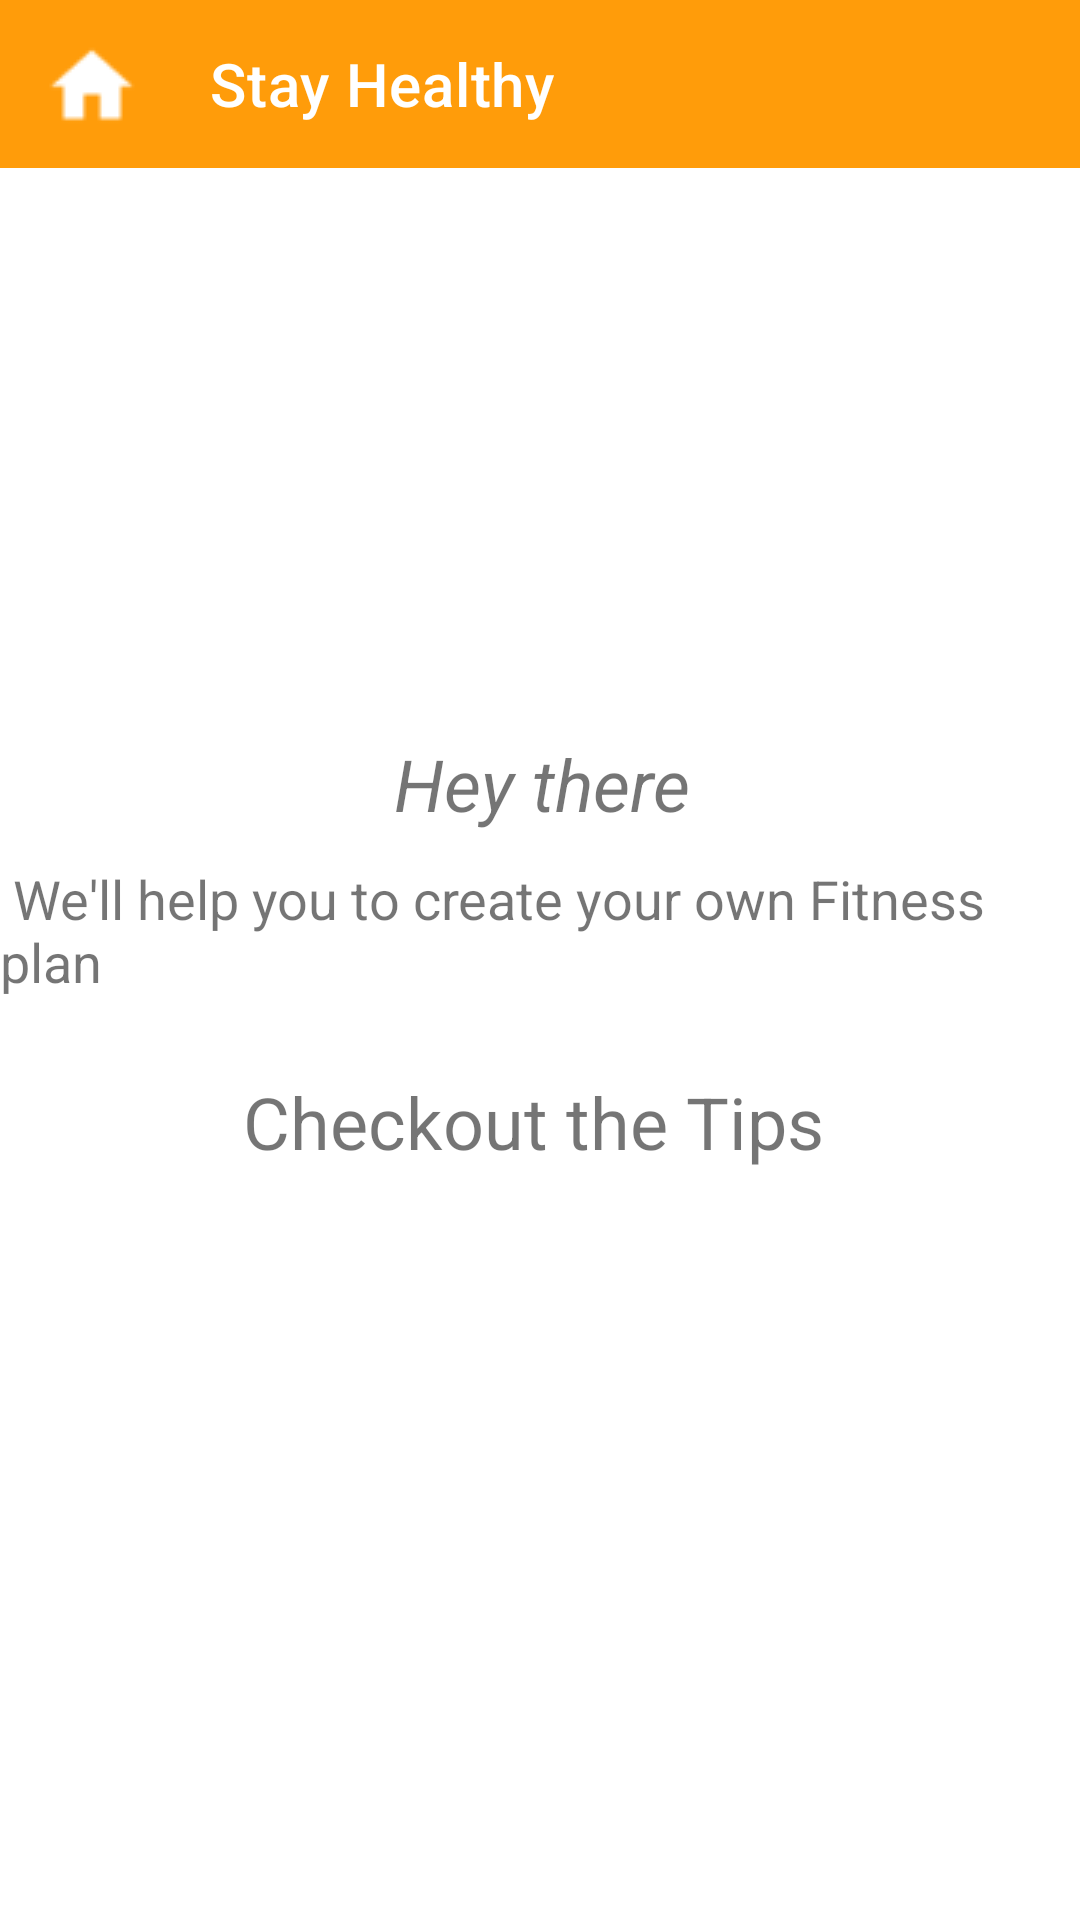

Produce the Android XML layout that renders to this screen, including the resource entries it uses.
<!-- AndroidManifest.xml: application theme Theme.4FlicksApp -->
<!-- res/layout/activity_fragmented_tips.xml -->
<?xml version="1.0" encoding="utf-8"?>
<androidx.constraintlayout.widget.ConstraintLayout xmlns:android="http://schemas.android.com/apk/res/android"
    xmlns:app="http://schemas.android.com/apk/res-auto"
    xmlns:tools="http://schemas.android.com/tools"
    android:layout_width="match_parent"
    android:layout_height="match_parent"
    tools:context=".FragmentedTips">

    <androidx.appcompat.widget.Toolbar
        android:id="@+id/toolbar2"
        android:layout_width="match_parent"
        android:layout_height="wrap_content"
        android:background="#FF9C0A"
        android:minHeight="?attr/actionBarSize"
        android:textAlignment="center"
        android:theme="?attr/actionBarTheme"
        app:title="@string/title2"
        app:titleMarginStart="70dp"
        app:titleTextColor="#FFFFFF"
        tools:layout_editor_absoluteX="-16dp"
        tools:layout_editor_absoluteY="-2dp" />

    <ImageView
        android:id="@+id/imageView"
        android:layout_width="415dp"
        android:layout_height="181dp"
        android:layout_marginEnd="6dp"
        app:layout_constraintBottom_toBottomOf="parent"
        app:layout_constraintEnd_toEndOf="parent"
        app:layout_constraintHorizontal_bias="0.2"
        app:layout_constraintStart_toStartOf="parent"
        app:layout_constraintTop_toTopOf="@+id/toolbar2"
        app:layout_constraintVertical_bias="0.118"
        app:srcCompat="@drawable/bmi4" />

    <TextView
        android:id="@+id/textView"
        android:layout_width="wrap_content"
        android:layout_height="wrap_content"
        android:layout_marginStart="175dp"
        android:layout_marginTop="10dp"
        android:layout_marginEnd="176dp"
        android:text="Hey there"
        android:textSize="24sp"
        android:textStyle="italic"
        app:layout_constraintBottom_toBottomOf="parent"
        app:layout_constraintEnd_toEndOf="parent"
        app:layout_constraintHorizontal_bias="0.487"
        app:layout_constraintStart_toStartOf="parent"
        app:layout_constraintTop_toBottomOf="@+id/imageView"
        app:layout_constraintVertical_bias="0.0" />

    <TextView
        android:id="@+id/textView2"
        android:layout_width="wrap_content"
        android:layout_height="wrap_content"
        android:layout_marginStart="67dp"
        android:layout_marginTop="10dp"
        android:layout_marginEnd="66dp"
        android:text=" We'll help you to create your own Fitness plan"
        android:textSize="18sp"
        app:layout_constraintBottom_toBottomOf="parent"
        app:layout_constraintEnd_toEndOf="parent"
        app:layout_constraintHorizontal_bias="0.506"
        app:layout_constraintStart_toStartOf="parent"
        app:layout_constraintTop_toBottomOf="@+id/textView"
        app:layout_constraintVertical_bias="0.0" />

    <TextView
        android:id="@+id/textView3"
        android:layout_width="wrap_content"
        android:layout_height="wrap_content"
        android:layout_marginStart="178dp"
        android:layout_marginTop="25dp"
        android:layout_marginEnd="176dp"
        android:text="Checkout the Tips"
        android:textSize="24sp"
        app:layout_constraintBottom_toBottomOf="parent"
        app:layout_constraintEnd_toEndOf="parent"
        app:layout_constraintHorizontal_bias="0.517"
        app:layout_constraintStart_toStartOf="parent"
        app:layout_constraintTop_toBottomOf="@+id/textView2"
        app:layout_constraintVertical_bias="0.0" />

    <LinearLayout
        android:id="@+id/linearLayout"
        android:layout_width="414dp"
        android:layout_height="72dp"
        android:layout_marginTop="650dp"
        android:orientation="horizontal"
        app:layout_constraintBottom_toBottomOf="parent"
        app:layout_constraintEnd_toEndOf="parent"
        app:layout_constraintStart_toStartOf="parent"
        app:layout_constraintTop_toTopOf="parent">

        <Button
            android:id="@+id/btnUnderW"
            android:layout_width="wrap_content"
            android:layout_height="match_parent"
            android:layout_weight="0.33"
            android:text="@string/underweight"
            app:backgroundTint="#F8695D" />

        <Button
            android:id="@+id/btnNormal"
            android:layout_width="wrap_content"
            android:layout_height="match_parent"
            android:layout_weight="0.33"
            android:text="@string/normal"
            app:backgroundTint="#F84537" />

        <Button
            android:id="@+id/btnOverW"
            android:layout_width="wrap_content"
            android:layout_height="match_parent"
            android:layout_weight="0.33"
            android:text="@string/overweight"
            app:backgroundTint="#F8695D" />
    </LinearLayout>

    <FrameLayout
        android:id="@+id/frgBody"
        android:layout_width="400dp"
        android:layout_height="284dp"
        android:layout_marginTop="272dp"
        app:layout_constraintEnd_toEndOf="parent"
        app:layout_constraintHorizontal_bias="0.473"
        app:layout_constraintStart_toStartOf="parent"
        app:layout_constraintTop_toBottomOf="@+id/toolbar2" />


    <Button
        android:id="@+id/btnNavTasksList"
        android:layout_width="160dp"
        android:layout_height="43dp"
        android:layout_marginStart="135dp"
        android:layout_marginEnd="135dp"
        android:text="@string/btnPlan"
        app:backgroundTint="#67D3E1"
        app:layout_constraintBottom_toTopOf="@+id/linearLayout"
        app:layout_constraintEnd_toEndOf="parent"
        app:layout_constraintHorizontal_bias="0.529"
        app:layout_constraintStart_toStartOf="parent"
        app:layout_constraintTop_toTopOf="parent"
        app:layout_constraintVertical_bias="1.0" />

    <ImageButton
        android:id="@+id/FhomeButton"
        android:layout_width="32dp"
        android:layout_height="37dp"
        android:layout_marginTop="10dp"
        app:layout_constraintEnd_toEndOf="@+id/toolbar2"
        app:layout_constraintHorizontal_bias="0.042"
        app:layout_constraintStart_toStartOf="parent"
        app:layout_constraintTop_toTopOf="@+id/toolbar2"
        app:srcCompat="@drawable/screenshot_2" />

</androidx.constraintlayout.widget.ConstraintLayout>
<!-- resources referenced by this layout -->
<resources>
  <!-- drawable screenshot_2: png bitmap (drawable, 1954 bytes) -->
  <string name="btnPlan">Plan the Day</string>
  <string name="normal">Normal</string>
  <string name="overweight">Overweight</string>
  <string name="title2">Stay Healthy</string>
  <string name="underweight">Underweight</string>
  <style name="Theme.4FlicksApp" parent="Theme.MaterialComponents.DayNight.NoActionBar">
          
          <item name="colorPrimary">@color/purple_500</item>
          <item name="colorPrimaryVariant">#ff7f00</item>
          <item name="colorOnPrimary">@color/white</item>
          
          <item name="colorSecondary">@color/teal_200</item>
          <item name="colorSecondaryVariant">@color/teal_700</item>
          <item name="colorOnSecondary">@color/black</item>
          
          <item name="android:statusBarColor" tools:targetApi="l">?attr/colorPrimaryVariant</item>
          
      </style>
  <color name="purple_500">#FF9C0A</color>
  <color name="white">#FFFFFFFF</color>
  <color name="teal_200">#FD8761</color>
  <color name="teal_700">#FF018786</color>
  <color name="black">#FF000000</color>
</resources>
